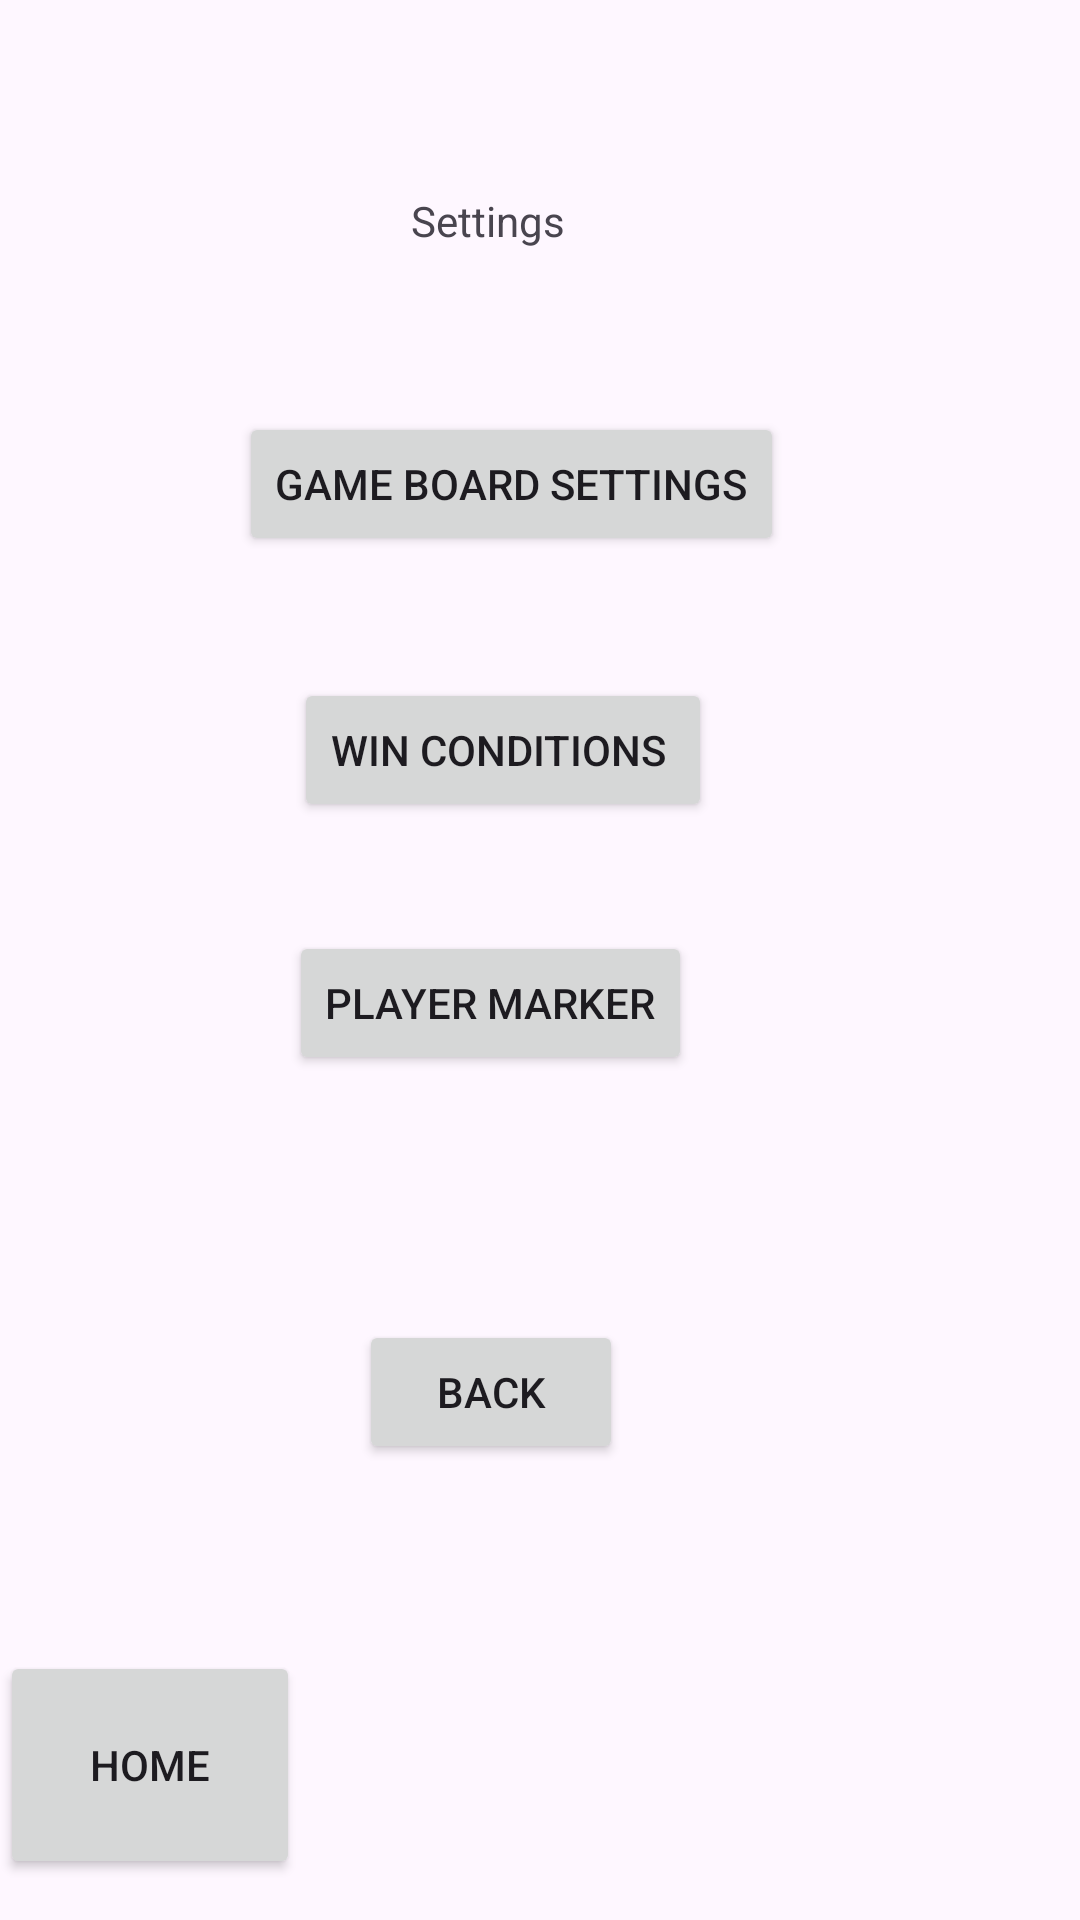

Layout XML and referenced resources for this Android screen:
<!-- AndroidManifest.xml: application theme Theme.TictactoeGame -->
<!-- res/layout/fragment_settings.xml -->
<?xml version="1.0" encoding="utf-8"?>
<androidx.constraintlayout.widget.ConstraintLayout xmlns:android="http://schemas.android.com/apk/res/android"
    xmlns:app="http://schemas.android.com/apk/res-auto"
    xmlns:tools="http://schemas.android.com/tools"
    android:id="@+id/frameLayout2"
    android:layout_width="match_parent"
    android:layout_height="match_parent"
    tools:context=".Fragments.SettingsFragment">

    <TextView
        android:id="@+id/SettingsTextView"
        android:layout_width="wrap_content"
        android:layout_height="wrap_content"
        android:text="Settings"
        app:layout_constraintBottom_toBottomOf="parent"
        app:layout_constraintEnd_toEndOf="parent"
        app:layout_constraintHorizontal_bias="0.444"
        app:layout_constraintStart_toStartOf="parent"
        app:layout_constraintTop_toTopOf="parent"
        app:layout_constraintVertical_bias="0.103" />

    <Button
        android:id="@+id/GameBoardSettingsButton"
        android:layout_width="wrap_content"
        android:layout_height="wrap_content"
        android:text="Game Board Settings"
        app:layout_constraintBottom_toBottomOf="parent"
        app:layout_constraintEnd_toEndOf="parent"
        app:layout_constraintHorizontal_bias="0.447"
        app:layout_constraintStart_toStartOf="parent"
        app:layout_constraintTop_toTopOf="parent"
        app:layout_constraintVertical_bias="0.232" />

    <Button
        android:id="@+id/WinConditionsButton"
        android:layout_width="wrap_content"
        android:layout_height="wrap_content"
        android:text="Win Conditions "
        app:layout_constraintBottom_toBottomOf="parent"
        app:layout_constraintEnd_toEndOf="parent"
        app:layout_constraintHorizontal_bias="0.444"
        app:layout_constraintStart_toStartOf="parent"
        app:layout_constraintTop_toTopOf="parent"
        app:layout_constraintVertical_bias="0.382" />

    <Button
        android:id="@+id/playerMarkerButton"
        android:layout_width="wrap_content"
        android:layout_height="wrap_content"
        android:text="Player Marker"
        app:layout_constraintBottom_toBottomOf="parent"
        app:layout_constraintEnd_toEndOf="parent"
        app:layout_constraintHorizontal_bias="0.427"
        app:layout_constraintStart_toStartOf="parent"
        app:layout_constraintTop_toTopOf="parent"
        app:layout_constraintVertical_bias="0.524" />

    <Button
        android:id="@+id/backButton"
        android:layout_width="wrap_content"
        android:layout_height="wrap_content"
        android:text="Back"
        app:layout_constraintBottom_toBottomOf="parent"
        app:layout_constraintEnd_toEndOf="parent"
        app:layout_constraintHorizontal_bias="0.44"
        app:layout_constraintStart_toStartOf="parent"
        app:layout_constraintTop_toTopOf="parent"
        app:layout_constraintVertical_bias="0.743" />

    <Button
        android:id="@+id/homeButton"
        android:layout_width="100dp"
        android:layout_height="76dp"
        android:text="Home"
        app:layout_constraintBottom_toBottomOf="parent"
        app:layout_constraintEnd_toEndOf="parent"
        app:layout_constraintHorizontal_bias="0.0"
        app:layout_constraintStart_toStartOf="parent"
        app:layout_constraintTop_toTopOf="parent"
        app:layout_constraintVertical_bias="0.976" />
</androidx.constraintlayout.widget.ConstraintLayout>
<!-- resources referenced by this layout -->
<resources>
  <style name="Theme.TictactoeGame" parent="Base.Theme.TictactoeGame" />
  <style name="Base.Theme.TictactoeGame" parent="Theme.Material3.DayNight.NoActionBar">
          
          
      </style>
</resources>
